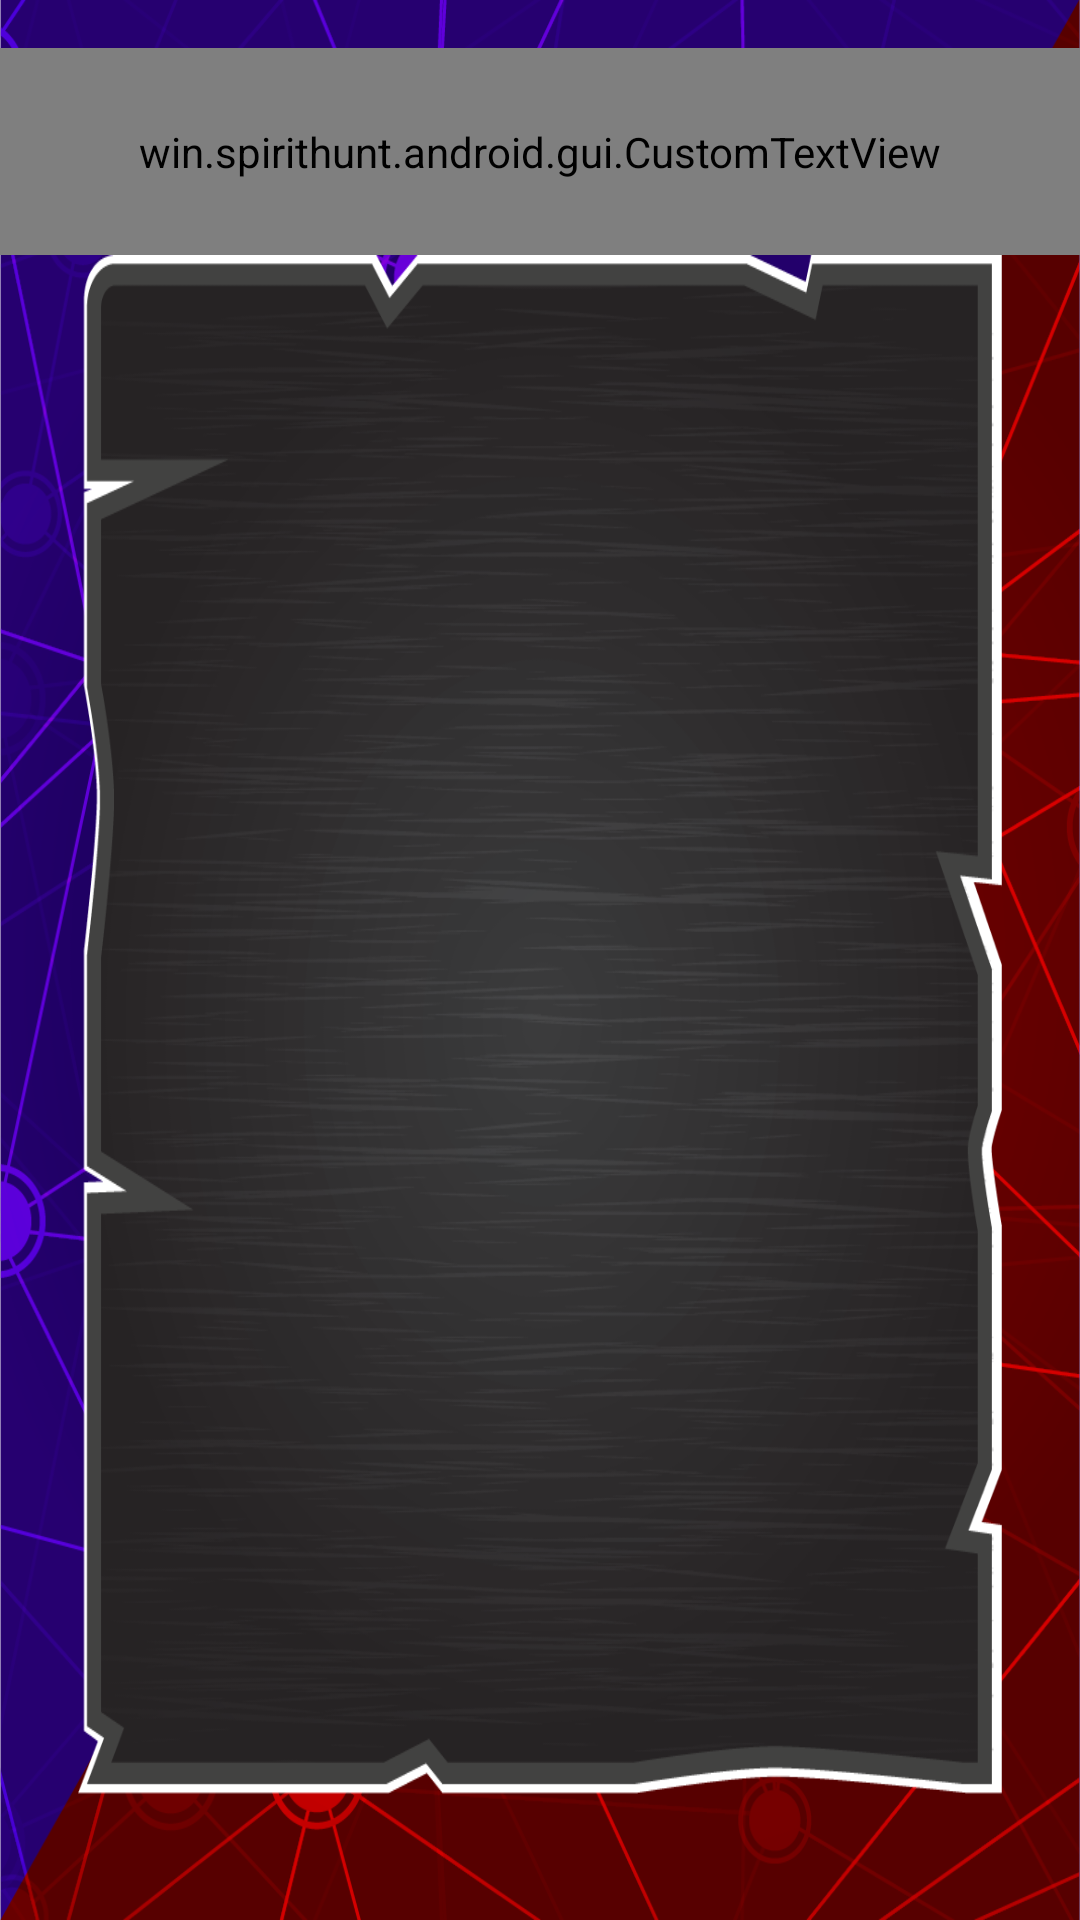

Android layout source for this screen:
<!-- AndroidManifest.xml: application theme AppFullScreenTheme -->
<!-- res/layout/leaderboard_view.xml -->
<?xml version="1.0" encoding="utf-8"?>
<LinearLayout xmlns:android="http://schemas.android.com/apk/res/android"
    android:layout_width="match_parent"
    android:layout_height="match_parent"
    xmlns:tools="http://schemas.android.com/tools"
    android:orientation="vertical"
    android:paddingBottom="@dimen/activity_vertical_margin"
    android:paddingTop="@dimen/activity_vertical_margin"
    tools:context="controller.LeaderboardController">

    <win.spirithunt.android.gui.CustomTextView
        style="@style/textView_normal_main"
        android:layout_width="match_parent"
        android:layout_height="wrap_content"
        android:paddingBottom="25dp"
        android:paddingTop="25dp"
        android:text="@string/leaderboard_text_title"
        android:textAlignment="center"
        android:textSize="40sp" />

    <LinearLayout
        android:layout_width="match_parent"
        android:layout_height="match_parent"
        android:layout_marginRight="26dp"
        android:layout_marginLeft="26dp"
        android:layout_marginBottom="26dp"
        android:background="@drawable/gui_el_store_background"
        android:padding="26dp"
        android:orientation="horizontal"
        android:layout_gravity="center_horizontal"
        android:gravity="center_horizontal">
        <LinearLayout
            android:orientation="vertical"
            android:layout_width="wrap_content"
            android:layout_height="match_parent">
            <ListView
                android:id="@+id/listview_leaderboard"
                android:layout_width="match_parent"
                android:layout_height="wrap_content"/>
        </LinearLayout>
    </LinearLayout>
</LinearLayout>
<!-- resources referenced by this layout -->
<resources>
  <dimen name="activity_vertical_margin">16dp</dimen>
  <!-- drawable gui_el_store_background: png bitmap (drawable-hdpi, 91096 bytes) -->
  <string name="leaderboard_text_title">Leaderboard</string>
  <style name="textView_normal_main" parent="@android:style/TextAppearance.Widget.TextView">
          <item name="win.spirithunt.android:font">fonts/lobster.ttf</item>
          <item name="android:background">@null</item>
          <item name="android:textColor">#FFFFFF</item>
          <item name="android:textColorHint">#80FFFFFF</item>
          <item name="android:inputType">textNoSuggestions|none</item>
          <item name="android:cursorVisible">false</item>
          <item name="android:focusable">false</item>
          <item name="android:focusableInTouchMode">false</item>
      </style>
  <style name="AppFullScreenTheme" parent="@style/AppTheme">
          <item name="windowNoTitle">true</item>
          <item name="windowActionBar">false</item>
          <item name="android:windowTranslucentStatus">true</item>
          <item name="android:windowFullscreen">false</item>
          <item name="android:windowContentOverlay">@null</item>
          <item name="android:textColorSecondary">#fff</item>
      </style>
  <style name="AppTheme" parent="Theme.AppCompat.Light.DarkActionBar">
          <item name="android:windowBackground">@drawable/bg_main</item>
          
          <item name="colorPrimary">@color/colorPrimary</item>
          <item name="colorPrimaryDark">@color/colorPrimaryDark</item>
          <item name="colorAccent">@color/colorAccent</item>
      </style>
  <!-- drawable bg_main: png bitmap (drawable-hdpi, 244614 bytes) -->
  <color name="colorPrimary">#000096</color>
  <color name="colorPrimaryDark">#0A003F</color>
  <color name="colorAccent">#960000</color>
</resources>
